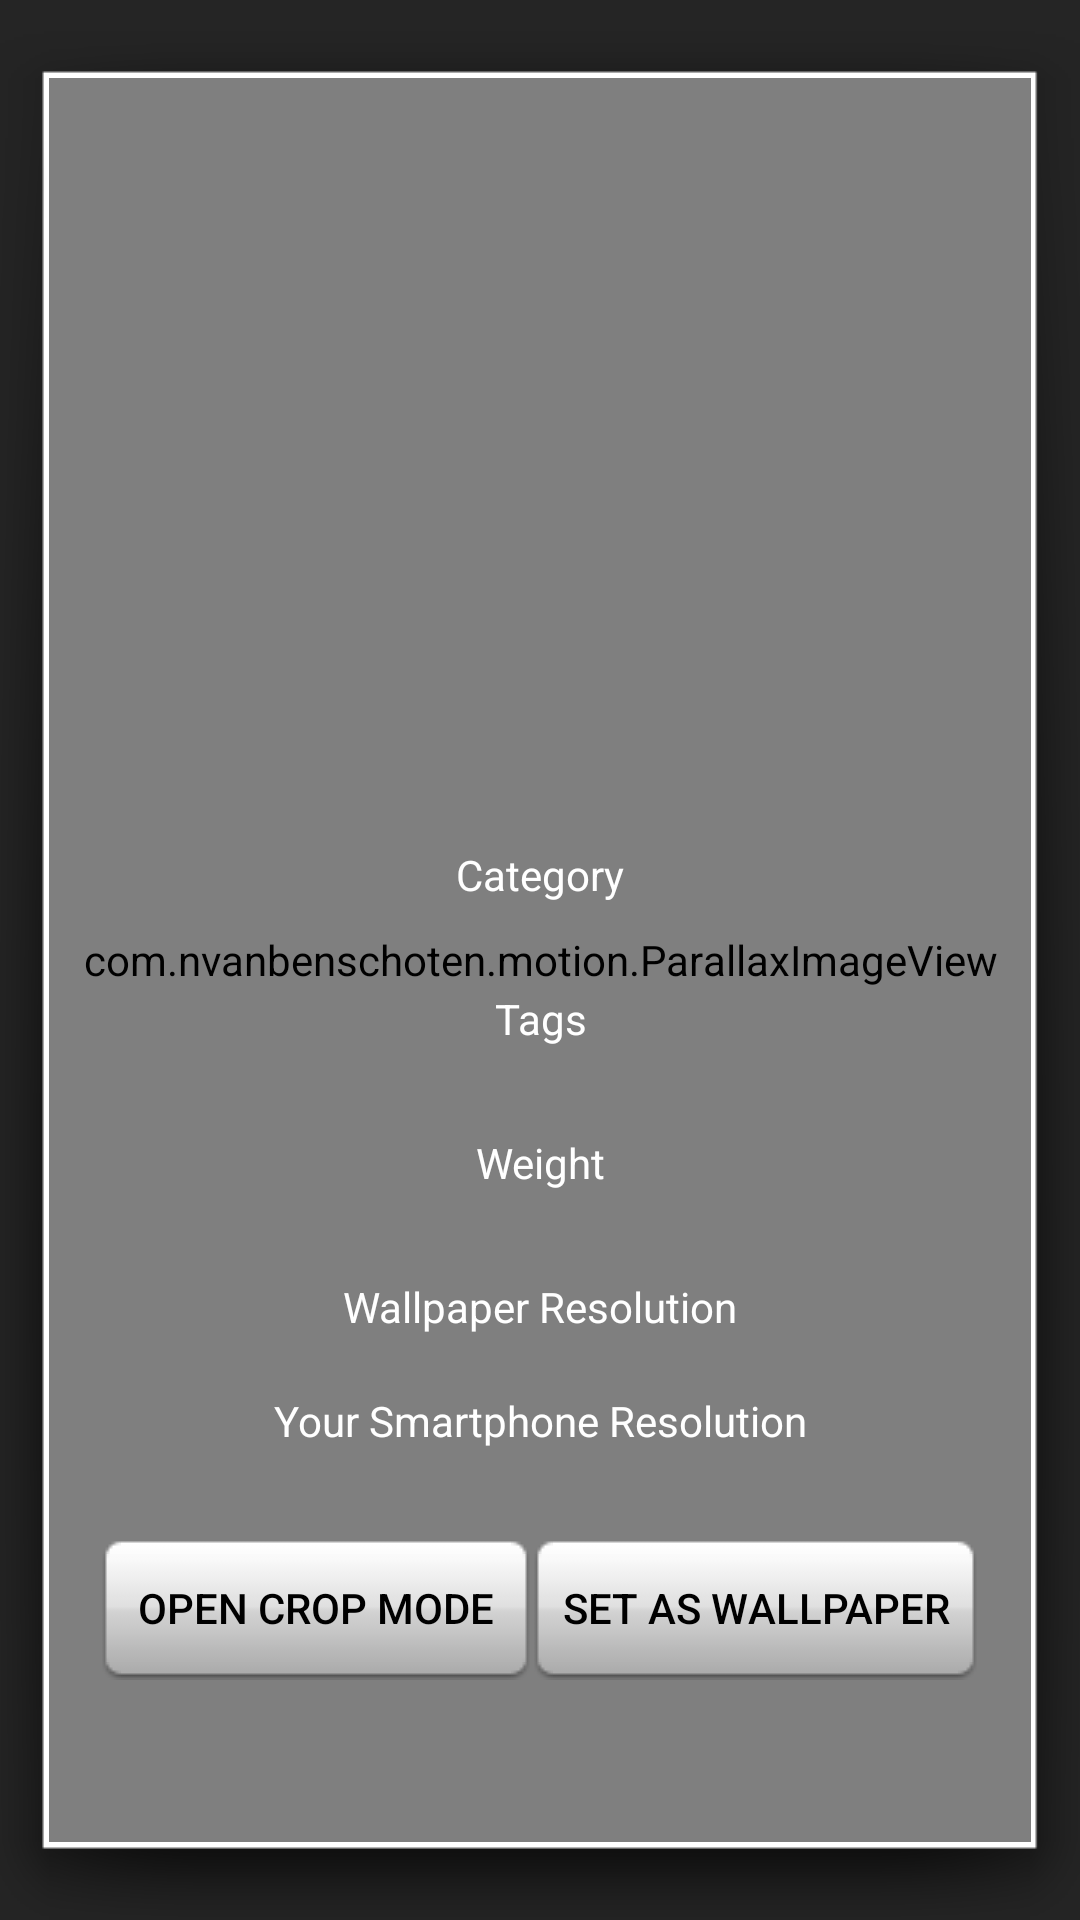

Here is an Android app screen rendered from its layout file. Give the layout XML and the strings, colors and styles it references.
<!-- AndroidManifest.xml: activity theme AppTheme -->
<!-- res/layout/activity_sample.xml -->
<?xml version="1.0" encoding="utf-8"?>
<FrameLayout
    xmlns:android="http://schemas.android.com/apk/res/android"
    xmlns:parallax="http://schemas.android.com/apk/res-auto"
    android:layout_width="match_parent"
    android:layout_height="fill_parent"
    android:id="@+id/advanced_info"
    >
    <RelativeLayout
        android:layout_width="match_parent"
        android:layout_height="wrap_content"
        android:orientation="horizontal"
        android:background="@drawable/btch"
        android:layout_marginLeft="-10dp"
        android:layout_marginRight="-10dp"
        android:layout_marginBottom="0dp">

        <com.nvanbenschoten.motion.ParallaxImageView
            android:id="@+id/parallaxExtended"
            android:layout_width="match_parent"
            android:layout_height="match_parent"
            parallax:motionTiltSensitivity="1.8"
            />

        <ImageView
            android:layout_width="match_parent"
            android:layout_height="250dp"
            android:id="@+id/imgSmallSecond"
            android:layout_margin="3dp"/>
        <TextView
            android:layout_width="match_parent"
            android:layout_height="wrap_content"
            android:text="Category"
            android:layout_below="@+id/imgSmallSecond"
            android:textColor="#FFFFFF"
            android:gravity="center"
            android:id="@+id/textCategoty" />
        <TextView
            android:layout_width="match_parent"
            android:layout_height="wrap_content"
            android:id="@+id/categoryInfo"
            android:layout_below="@+id/textCategoty"
            android:textColor="#FFC1C1C1"
            android:gravity="center"
            android:layout_margin="5dp"/>
        <TextView
            android:layout_width="match_parent"
            android:layout_height="wrap_content"
            android:text="Tags"
            android:layout_below="@+id/categoryInfo"
            android:textColor="#FFFFFF"
            android:gravity="center"
            android:id="@+id/textTags" />
        <TextView
            android:layout_width="match_parent"
            android:layout_height="wrap_content"
            android:layout_below="@+id/textTags"
            android:textColor="#FFC1C1C1"
            android:gravity="center"
            android:layout_margin="5dp"
            android:id="@+id/tagsInfo" />
        <TextView
            android:layout_width="match_parent"
            android:layout_height="wrap_content"
            android:layout_below="@+id/tagsInfo"
            android:text="Weight"
            android:textColor="#FFFFFF"
            android:gravity="center"
            android:id="@+id/weightText"/>
        <TextView
            android:layout_width="match_parent"
            android:layout_height="wrap_content"
            android:layout_below="@+id/weightText"
            android:textColor="#FFC1C1C1"
            android:gravity="center"
            android:layout_margin="5dp"
            android:id="@+id/weightInfo"/>
        <TextView
            android:layout_width="match_parent"
            android:layout_height="wrap_content"
            android:id="@+id/imgInfo"
            android:text="@string/wallRes"
            android:textColor="#FFFFFF"
            android:gravity="center"
            android:layout_below="@+id/weightInfo"/>
        <TextView
            android:layout_width="match_parent"
            android:layout_height="wrap_content"
            android:id="@+id/imgResInfo"
            android:textColor="#FFC1C1C1"
            android:layout_below="@+id/imgInfo"
            android:gravity="center" />
        <TextView
            android:layout_width="match_parent"
            android:layout_height="wrap_content"
            android:id="@+id/deviceInfo"
            android:textColor="#FFFFFF"
            android:text="@string/deviceRes"
            android:gravity="center"
            android:layout_below="@+id/imgResInfo" />
        <LinearLayout
            android:layout_width="match_parent"
            android:layout_height="wrap_content"
            android:layout_margin="5dp"
            android:orientation="horizontal"
            android:layout_below="@+id/deviceInfo"
            android:gravity="center"
            android:id="@+id/linearLayout5">
            <TextView
                android:layout_width="wrap_content"
                android:id="@+id/devWidthInfo"
                android:textColor="#FFC1C1C1"
                android:layout_marginRight="10dp"
                android:layout_height="wrap_content" />
            <TextView
                android:layout_width="wrap_content"
                android:id="@+id/devHeightInfo"
                android:textColor="#FFC1C1C1"
                android:layout_height="wrap_content"
                android:layout_marginLeft="10dp" />
        </LinearLayout>
        <LinearLayout
            android:layout_width="match_parent"
            android:layout_height="wrap_content"
            android:orientation="horizontal"
            android:layout_below="@+id/linearLayout5"
            android:gravity="center">

            <Button
                android:layout_width="wrap_content"
                android:layout_height="wrap_content"
                android:background="@drawable/ripple_guillotine"
                android:textColor="@color/text_hover"
                android:id="@+id/cropMode"
                android:text="Open Crop Mode"
                />
            <Button
                android:layout_width="wrap_content"
                android:layout_height="wrap_content"
                android:background="@drawable/ripple_guillotine"
                android:textColor="@color/text_hover"
                android:id="@+id/setWall"
                android:text="Set as Wallpaper" />
        </LinearLayout>

    </RelativeLayout>
</FrameLayout>
<!-- resources referenced by this layout -->
<resources>
  <!-- drawable ripple_guillotine (drawable) -->
  <?xml version="1.0" encoding="utf-8"?>
  <selector xmlns:android="http://schemas.android.com/apk/res/android">
  
      <item android:state_pressed="true"
          android:drawable="@drawable/pressed">
      </item>
  
      <item android:state_focused="true"
          android:drawable="@drawable/pressed">
      </item>
  
      <item
          android:drawable="@drawable/normal">
      </item>
  </selector>
  <string name="deviceRes">Your Smartphone Resolution</string>
  <string name="wallRes">Wallpaper Resolution</string>
  <style name="AppTheme" parent="AppBaseTheme">
  
          
          <item name="android:textColorPrimary">@color/littleTabTextColor</item>
          <item name="android:colorBackground">@color/blackFront</item>
  
          <item name="drawerArrowStyle">@style/DrawerArrowStyle</item>
          <item name="android:windowTranslucentStatus" tools:targetApi="21">true</item>
  
          <item name="android:windowContentOverlay">@null</item>
          <item name="windowActionBar">false</item>
          <item name="windowNoTitle">true</item>
  
          <item name="android:windowIsTranslucent">true</item>
          <item name="android:windowBackground">@color/blackFront</item>
          <item name="android:windowNoTitle">true</item>
  
          <item name="android:windowAnimationStyle">@null</item>
  
          
          
          <item name="colorAccent">@color/textHoveredColor</item>
          <item name="colorControlNormal">@color/littleTabTextColor</item>
          <item name="actionBarTheme">@style/AppTheme.ActionBarTheme</item>
  
          
          <item name="colorPrimary">@color/primary_material_light</item>
          <item name="colorPrimaryDark">@color/primary_material_light</item>
  
  
          <item name="android:navigationBarColor" tools:targetApi="21">@color/navigationBarColor</item>
          <item name="android:windowDrawsSystemBarBackgrounds" tools:targetApi="21">true</item>
  
      </style>
  <style name="AppBaseTheme" parent="@style/Theme.AppCompat.Light">
      </style>
  <color name="littleTabTextColor">#ececec</color>
  <color name="blackFront">#252525</color>
  <style name="DrawerArrowStyle" parent="Widget.AppCompat.DrawerArrowToggle">
          <item name="spinBars">true</item>
          <item name="color">@color/mySelected_item_color</item>
      </style>
  <color name="textHoveredColor">#FFFFFFFF</color>
  <style name="AppTheme.ActionBarTheme" parent="@style/ThemeOverlay.AppCompat.ActionBar">
          
          <item name="colorControlNormal">@color/mySelected_item_color</item>
      </style>
  <color name="primary_material_light">#d0d0d0</color>
  <color name="mySelected_item_color">#FFEB3B</color>
</resources>
